Photos from the image-classification dataset "Rock-Paper-Scissors-6" in the GitHub repository jusanchez6/Embedded-Machine-Learning. Its 3 classes are: paper, rock, scissors.

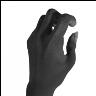
Label: rock

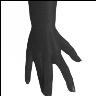
Label: paper

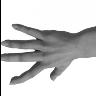
Label: paper

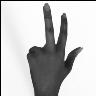
Label: scissors

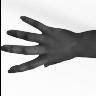
Label: paper

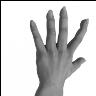
Label: paper
